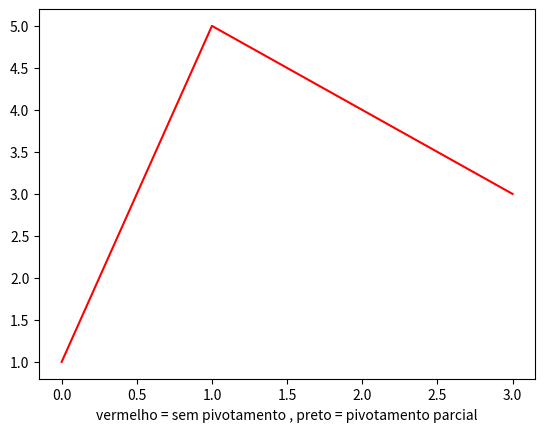

Python code for this plot:
import matplotlib.pyplot as plt
plt.plot([1,5,4,3], color = 'r')
plt.xlabel('vermelho = sem pivotamento , preto = pivotamento parcial')
plt.show()